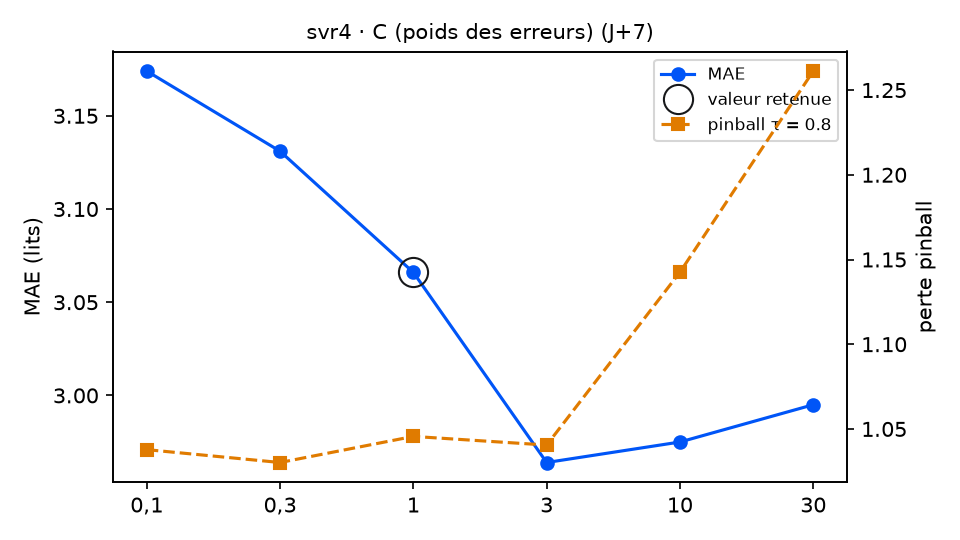

The data file committed next to this chart (first rows):
variante; MAE; RMSE; biais; pinball τ=0.8; couverture 90 %; temps (s); DM p (pinball τ=0.8); p Holm; DM p (MAE); vs choix retenu
C = 0,1; 3.174; 3.824; -1.294; 1.038; 87.6; 3.1; 0.8731; 1.0; 0.3535; équivalent
C = 0,3; 3.131; 3.756; -1.159; 1.03; 88.7; 3.8; 0.6759; 1.0; 0.3507; équivalent
C = 1 (retenu); 3.066; 3.677; -1.108; 1.046; 89.8; 3.0; ; ; ; — choix retenu
C = 3; 2.964; 3.614; -1.187; 1.04; 87.0; 4.3; 0.8977; 1.0; 0.0812; équivalent
C = 10; 2.975; 3.696; -1.449; 1.143; 81.4; 5.2; 0.3695; 1.0; 0.4631; équivalent
C = 30; 2.995; 3.744; -1.622; 1.261; 76.3; 7.5; 0.2139; 1.0; 0.6662; équivalent
